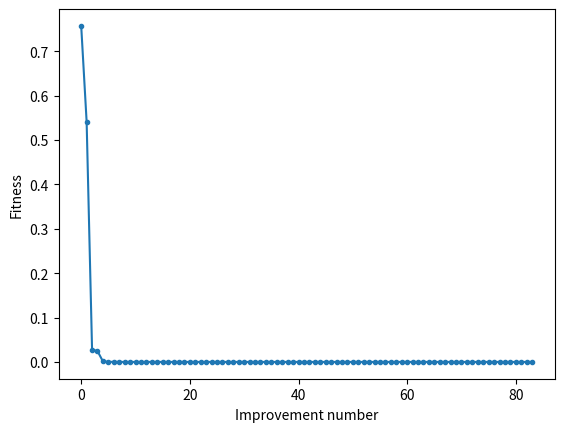

The script that saved this image:
import random

import numpy as np


class DifferentialEvolution:
    def __init__(self, pop_size: int, cr: float, f: float):
        self.pop_size = pop_size
        self.cr = cr
        self.f = f

        self.population = []

    def fit(self, fitness, max_iter: int):
        self.dim = len(self.population[0])

        obj_all = [fitness(x) for x in self.population]
        best_vector = self.population[np.argmin(obj_all)]
        best_obj = min(obj_all)
        prev_obj = best_obj

        obj_iter = []
        for _ in range(max_iter):
            for i in range(self.pop_size):
                # Select three random individuals
                indexes = random.sample(
                    [index for index in range(self.pop_size) if index != i], 3
                )

                candidates = [self.population[index] for index in indexes]

                mutated = self.mutation(candidates)
                mutated = self.check_bounds(mutated)

                trial = self.crossover(mutated, self.population[i])

                obj_target = fitness(self.population[i])
                obj_trial = fitness(trial)

                if obj_trial < obj_target:
                    self.population[i] = trial

            obj_all = [
                fitness(x) for x in self.population
            ]  # Update obj_all after modifying the population

            best_obj = min(obj_all)

            if best_obj < prev_obj:
                best_vector = self.population[np.argmin(obj_all)]
                prev_obj = best_obj
                obj_iter.append(best_obj)
                print(
                    "Iteration: %d f([%s]) = %.5f"
                    % (_, np.around(best_vector, decimals=5), best_obj)
                )

        return [best_vector, best_obj, obj_iter]

    def crossover(self, mutated: list, target: list):
        p = np.random.rand(self.dim)

        trial = []
        for i in range(self.dim):
            if p[i] < self.cr:
                trial.append(mutated[i])
            else:
                trial.append(target[i])

        return trial

    def mutation(self, x: list) -> np.ndarray:
        return np.array(x[0]) + np.array(self.f) * (np.array(x[1]) - np.array(x[2]))

    def check_bounds(self, mutated: np.ndarray) -> list:
        return [
            np.clip([mutated[i]], self.bounds[i][0], self.bounds[i][1])[0]
            for i in range(len(self.bounds))
        ]

    def generate_population(self, bounds: list) -> list:
        population = []
        for _ in range(self.pop_size):
            individual = [random.uniform(bound[0], bound[1]) for bound in bounds]
            population.append(individual)

        self.population = population
        self.bounds = bounds
        return population


def sphere_function(x):
    """Sphere function: f(x) = sum(xi^2)"""
    return np.sum(np.square(x))


if __name__ == "__main__":
    de = DifferentialEvolution(pop_size=30, cr=0.9, f=0.5)
    pop = de.generate_population(bounds=[(-5, 5), (-5, 5)])
    x = de.fit(fitness=sphere_function, max_iter=200)

    print(x[0])

    import matplotlib.pyplot as plt

    plt.plot(x[2], ".-")
    plt.xlabel("Improvement number")
    plt.ylabel("Fitness")
    plt.show()
